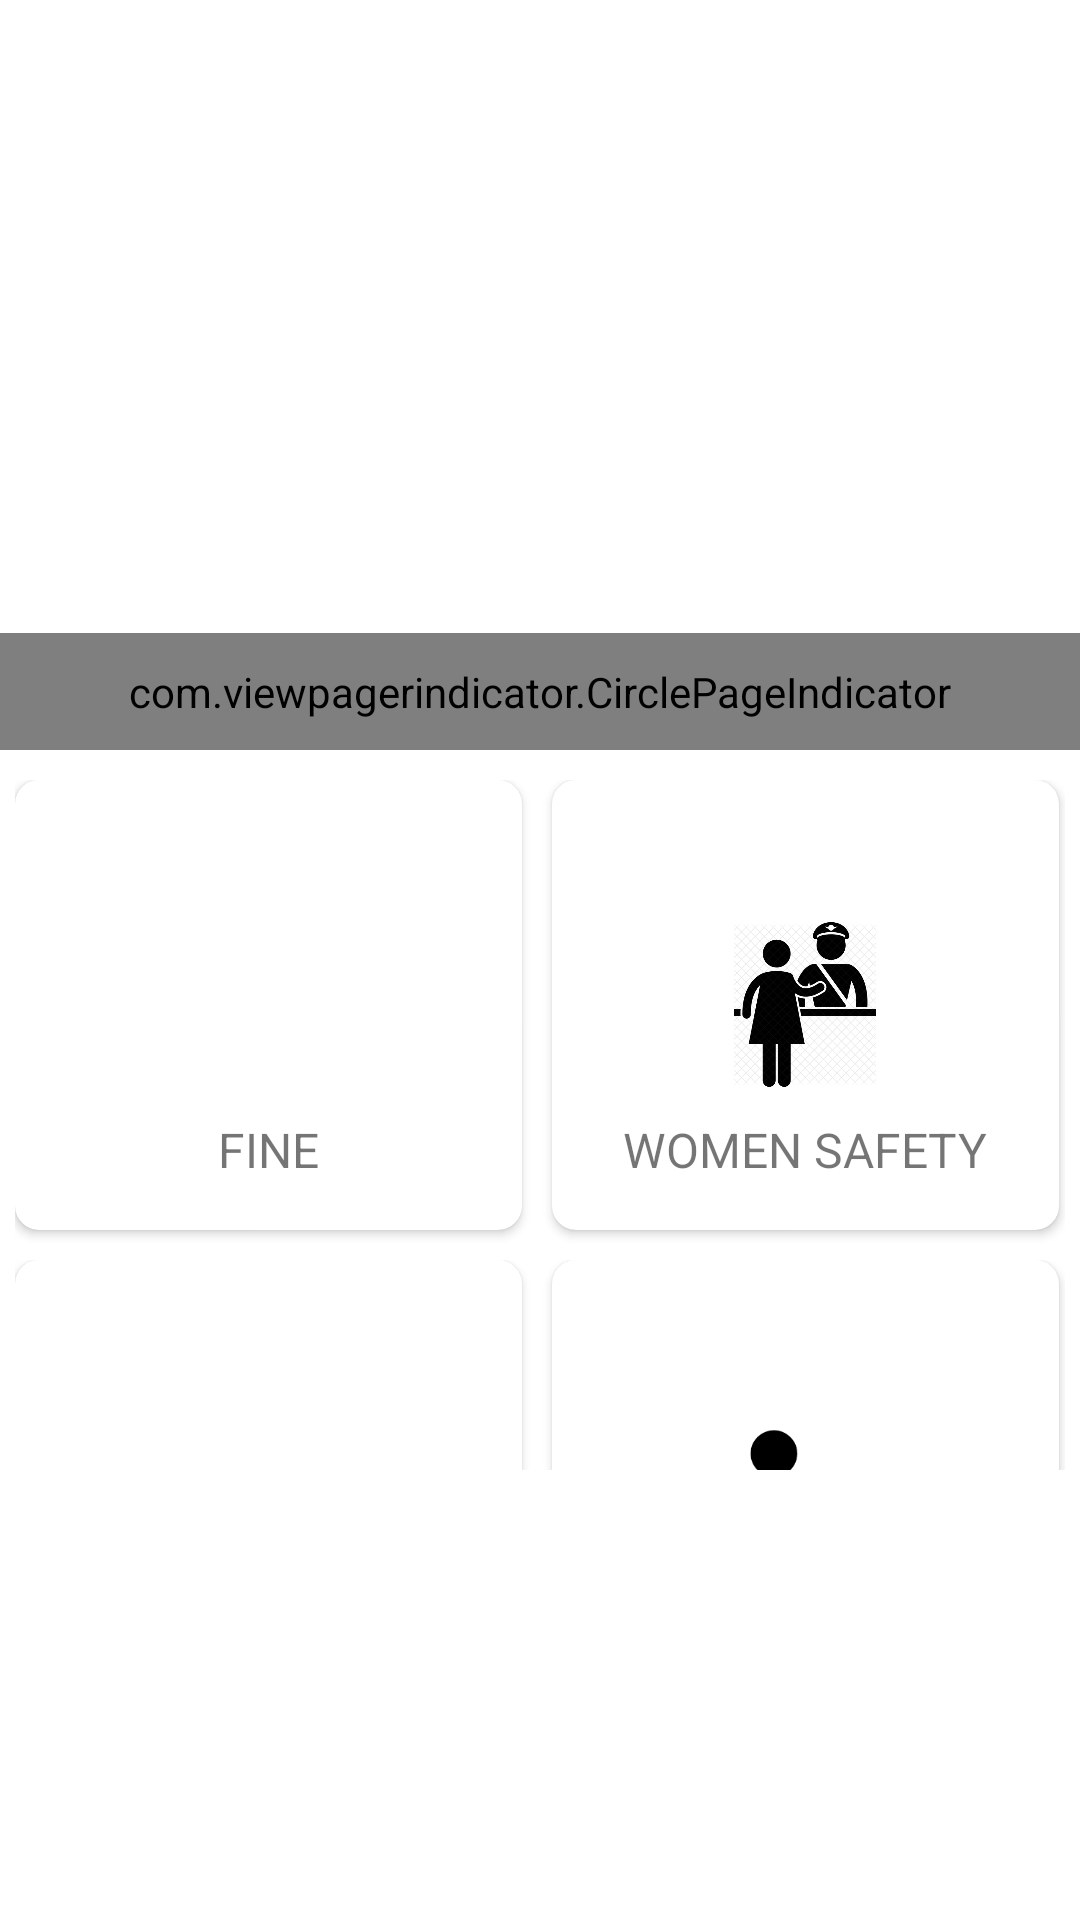

Here is an Android app screen rendered from its layout file. Give the layout XML and the strings, colors and styles it references.
<!-- AndroidManifest.xml: application theme Theme.SmartCop -->
<!-- res/layout/activity_main.xml -->
<?xml version="1.0" encoding="utf-8"?>
<RelativeLayout
    xmlns:android="http://schemas.android.com/apk/res/android"
    xmlns:tools="http://schemas.android.com/tools"
    xmlns:app="http://schemas.android.com/apk/res-auto"
    android:layout_width="match_parent"
    android:layout_height="match_parent"
    tools:context=".MainActivity">

    <RelativeLayout
        android:layout_width="fill_parent"
        android:layout_height="250dp" >

        <androidx.viewpager.widget.ViewPager
            android:id="@+id/pager"
            android:layout_width="fill_parent"
            android:layout_height="fill_parent"
            android:layout_alignParentTop="true" />

        <com.viewpagerindicator.CirclePageIndicator
            android:id="@+id/indicator"
            android:layout_width="fill_parent"
            android:layout_height="wrap_content"
            android:layout_alignParentBottom="true"
            android:layout_centerHorizontal="true"
            android:gravity="bottom"
            android:padding="10dip"
            app:centered="true"
            app:fillColor="#0688DF"
            app:pageColor="#fff"
            app:snap="false" />
    </RelativeLayout>
    <LinearLayout
        android:layout_width="match_parent"
        android:layout_height="match_parent"
        android:layout_marginTop="260dp"
        android:layout_marginLeft="5dp"
        android:layout_marginRight="5dp"
        android:orientation="horizontal"
        >
        <androidx.cardview.widget.CardView


            android:layout_marginRight="5dp"
            android:layout_width="150dp"
            android:layout_height="150dp"
            app:cardCornerRadius="8dp"
            app:cardElevation="2dp"
            android:layout_weight="1"
            android:clickable="true"
            >
            <RelativeLayout
                android:id="@+id/card_search"
                android:layout_width="match_parent"
                android:layout_height="match_parent"
                android:padding="8dp"
                >
                <ImageView
                    android:layout_width="60dp"
                    android:layout_height="55dp"
                    android:id="@+id/imageView1"
                    android:src="@drawable/fine"
                    android:layout_centerInParent="true"
                    />
                <TextView
                    android:layout_width="wrap_content"
                    android:layout_height="wrap_content"
                    android:text="FINE"
                    android:textSize="16sp"
                    android:layout_below="@+id/imageView1"
                    android:layout_centerHorizontal="true"
                    android:layout_marginTop="10dp"
                    android:layout_marginBottom="10dp"

                    />
                <Button
                    android:layout_width="match_parent"
                    android:layout_height="match_parent"
                    android:id="@+id/buttonFine"
                    android:background="@android:color/transparent"
                    />
            </RelativeLayout>

        </androidx.cardview.widget.CardView>
        <androidx.cardview.widget.CardView
            android:layout_marginRight="2dp"
            android:layout_width="150dp"
            android:layout_height="150dp"
            android:layout_marginLeft="5dp"
            app:cardCornerRadius="8dp"
            app:cardElevation="2dp"
            android:layout_weight="1"
            >
            <RelativeLayout
                android:layout_width="match_parent"
                android:layout_height="match_parent"
                android:padding="8dp"
                >
                <ImageView
                    android:layout_width="60dp"
                    android:layout_height="55dp"
                    android:id="@+id/imageView2"
                    android:src="@drawable/women"
                    android:layout_centerInParent="true"
                    />
                <TextView
                    android:layout_width="wrap_content"
                    android:layout_height="wrap_content"
                    android:text="WOMEN SAFETY"
                    android:textSize="16sp"
                    android:layout_below="@+id/imageView2"
                    android:layout_centerHorizontal="true"
                    android:layout_marginTop="10dp"
                    android:layout_marginBottom="10dp"

                    />
                <Button
                    android:layout_width="match_parent"
                    android:layout_height="match_parent"
                    android:id="@+id/buttonWomen"
                    android:background="@android:color/transparent"
                    />
            </RelativeLayout>

        </androidx.cardview.widget.CardView>
    </LinearLayout>

    <LinearLayout
        android:layout_width="match_parent"
        android:layout_height="match_parent"
        android:orientation="horizontal"
        android:layout_marginTop="420dp"
        android:layout_marginLeft="5dp"
        android:layout_marginRight="5dp"
        android:layout_marginBottom="150dp"
        >
        <androidx.cardview.widget.CardView
            android:layout_marginRight="5dp"
            android:layout_width="150dp"
            android:layout_height="150dp"
            app:cardCornerRadius="8dp"
            app:cardElevation="2dp"
            android:layout_weight="1"
            >
            <RelativeLayout
                android:layout_width="match_parent"
                android:layout_height="match_parent"
                android:padding="8dp"
                >
                <ImageView
                    android:layout_width="60dp"
                    android:layout_height="55dp"
                    android:id="@+id/imageView3"
                    android:src="@drawable/complaints"
                    android:layout_centerInParent="true"
                    />
                <TextView
                    android:layout_width="wrap_content"
                    android:layout_height="wrap_content"
                    android:text="COMPLAINTS"
                    android:textSize="16sp"
                    android:layout_below="@+id/imageView3"
                    android:layout_centerHorizontal="true"
                    android:layout_marginTop="10dp"
                    android:layout_marginBottom="10dp"

                    />
                <Button
                    android:layout_width="match_parent"
                    android:layout_height="match_parent"
                    android:id="@+id/buttonComplnts"
                    android:background="@android:color/transparent"
                    />
            </RelativeLayout>

        </androidx.cardview.widget.CardView>
        <androidx.cardview.widget.CardView
            android:layout_marginRight="2dp"
            android:layout_width="150dp"
            android:layout_height="150dp"
            android:layout_marginLeft="5dp"
            app:cardCornerRadius="8dp"
            app:cardElevation="2dp"
            android:layout_weight="1"
            >
            <RelativeLayout
                android:layout_width="match_parent"
                android:layout_height="match_parent"
                android:padding="8dp"
                >
                <ImageView
                    android:layout_width="60dp"
                    android:layout_height="55dp"
                    android:id="@+id/imageView4"
                    android:src="@drawable/admin"
                    android:layout_centerInParent="true"
                    />
                <TextView
                    android:layout_width="wrap_content"
                    android:layout_height="wrap_content"
                    android:text="ADMINISTRATION"
                    android:textSize="16sp"
                    android:layout_below="@+id/imageView4"
                    android:layout_centerHorizontal="true"
                    android:layout_marginTop="10dp"
                    android:layout_marginBottom="10dp"

                    />

                <Button
                    android:id="@+id/buttonAdmin"
                    android:layout_width="match_parent"
                    android:layout_height="match_parent"
                    android:background="@android:color/transparent"
                    />
            </RelativeLayout>

        </androidx.cardview.widget.CardView>
    </LinearLayout>


</RelativeLayout>
<!-- resources referenced by this layout -->
<resources>
  <!-- drawable admin: png bitmap (drawable, 2759 bytes) -->
  <!-- drawable women: png bitmap (drawable, 79098 bytes) -->
  <style name="Theme.SmartCop" parent="Theme.MaterialComponents.DayNight.DarkActionBar">
          
          <item name="colorPrimary">@color/purple_500</item>
          <item name="colorPrimaryVariant">@color/purple_700</item>
          <item name="colorOnPrimary">@color/white</item>
          
          <item name="colorSecondary">@color/teal_200</item>
          <item name="colorSecondaryVariant">@color/teal_700</item>
          <item name="colorOnSecondary">@color/black</item>
          
          <item name="android:statusBarColor" tools:targetApi="l">?attr/colorPrimaryVariant</item>
          
      </style>
  <!-- not gathered from this repository: default colours our renderer supplied (Android Studio template values) -->
  <color name="purple_500">#FF6200EE</color>
  <color name="purple_700">#FF3700B3</color>
  <color name="teal_200">#FF03DAC5</color>
  <color name="teal_700">#FF018786</color>
  <color name="black">#FF000000</color>
  <color name="white">#FFFFFFFF</color>
</resources>
